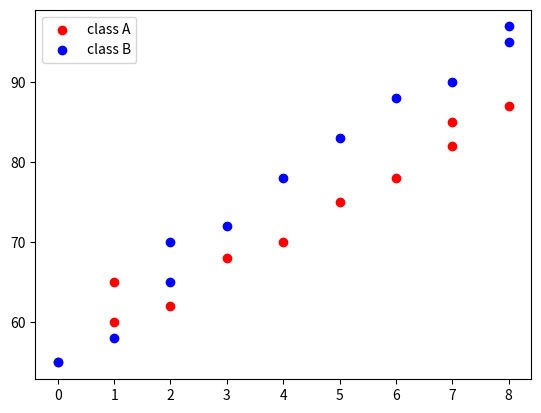

This chart was generated by the following Python code:
import matplotlib.pyplot as plt

x = [0, 1, 1, 2, 3, 4, 5, 6, 7, 7, 8] # Hours studied
y = [55, 60, 65, 62, 68, 70, 75, 78, 82, 85, 87]
x1 = [0, 1, 2, 2, 3, 4, 5, 6, 7, 8, 8] # Hours studied
y1 = [55, 58, 65, 70, 72, 78, 83, 88, 90, 95, 97]

plt.scatter(x,y,color="red",label='class A')
plt.scatter(x1,y1,color="blue",label='class B')
plt.legend()
plt.show()
